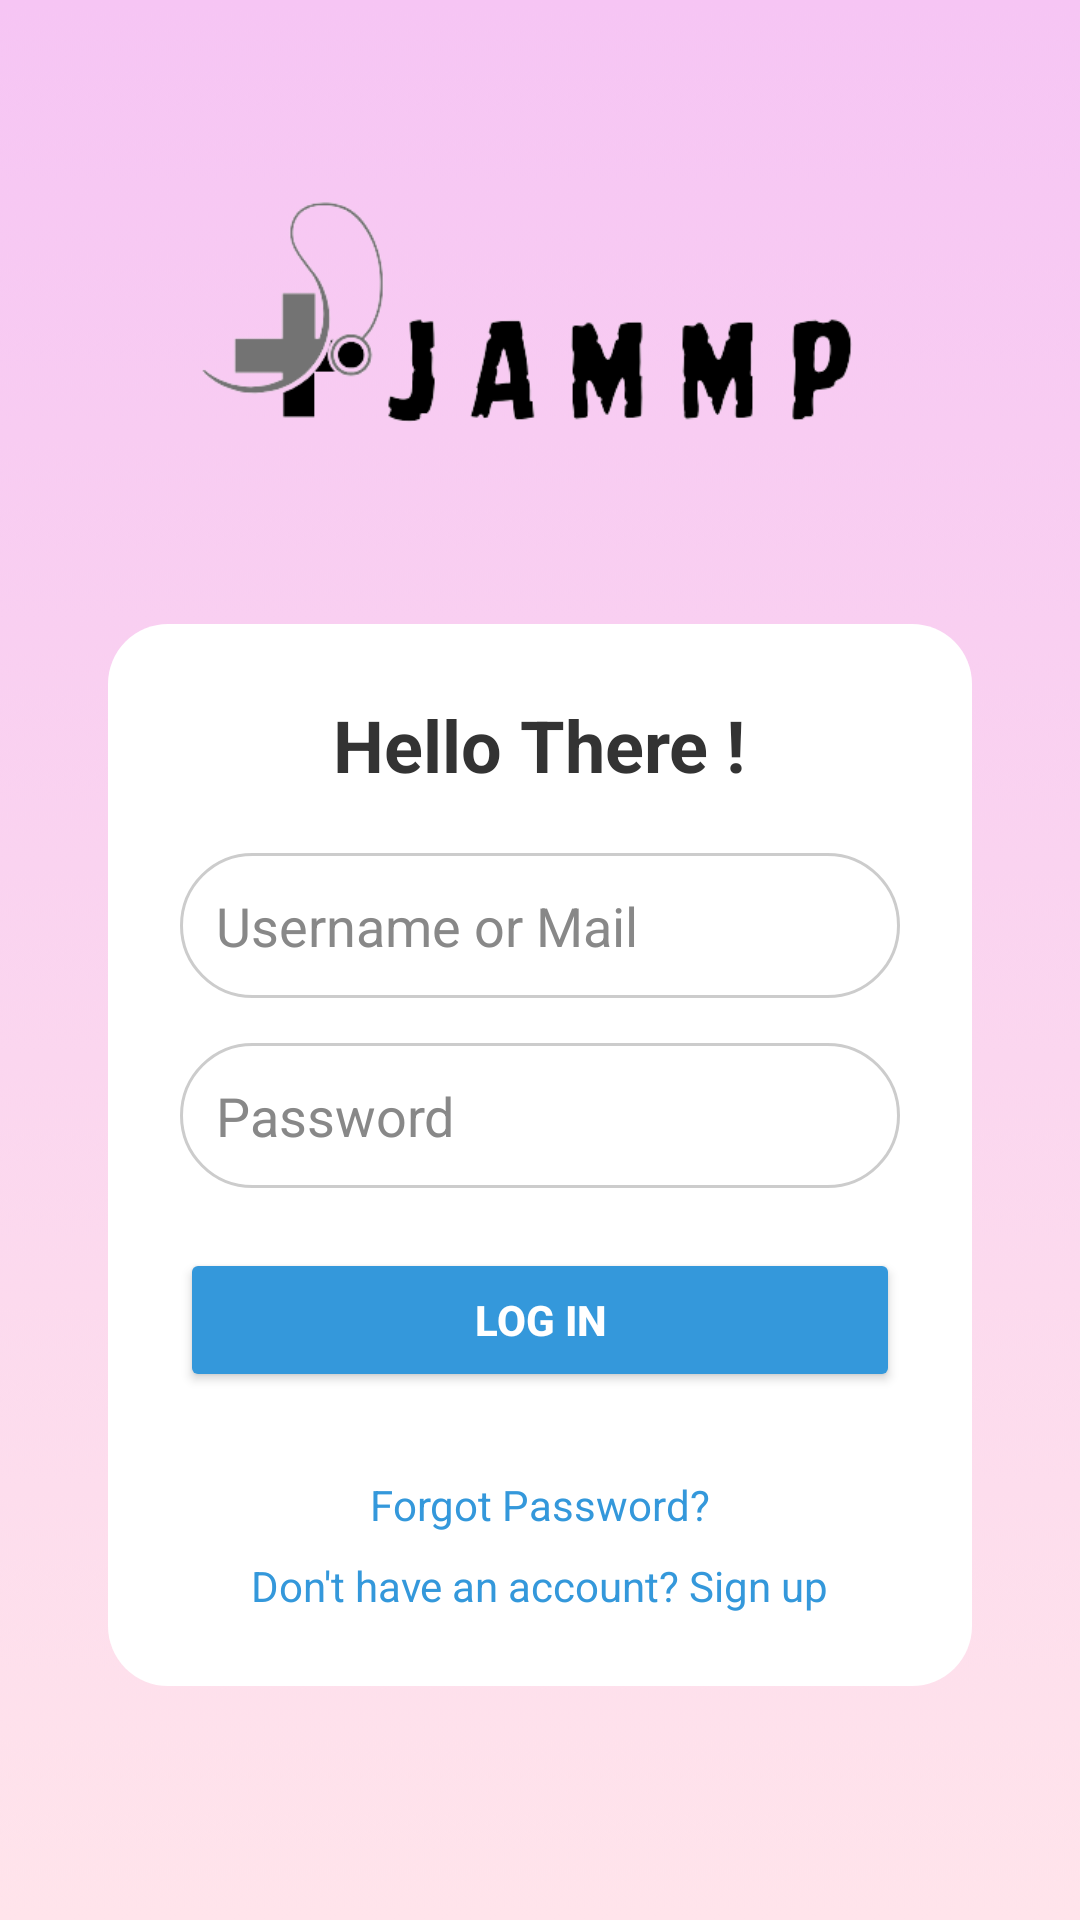

The Android layout XML behind this screen, and the referenced resources:
<!-- AndroidManifest.xml: application theme Theme.JAMMP -->
<!-- res/layout/sign_in.xml -->
<?xml version="1.0" encoding="utf-8"?>

<LinearLayout xmlns:android="http://schemas.android.com/apk/res/android"
    android:layout_width="match_parent"
    android:layout_height="match_parent"
    android:gravity="center"
    android:orientation="vertical"
    android:padding="20dp"
    android:background="@drawable/bg_sin">

    
    <ImageView
        android:id="@+id/logo"
        android:layout_width="wrap_content"
        android:layout_height="100dp"
        android:layout_marginBottom="30dp"
        android:contentDescription="App Logo"
        android:src="@drawable/logof"
        android:layout_gravity="center"/>
    <LinearLayout
        android:layout_width="match_parent"
        android:layout_height="wrap_content"
        android:orientation="vertical"
        android:background="@drawable/sign_in_container"
        android:padding="24dp"
        android:gravity="center"
        android:layout_margin="16dp">

        
        <TextView
            android:id="@+id/welcomeText"
            android:layout_width="wrap_content"
            android:layout_height="wrap_content"
            android:text="Hello There !"
            android:textSize="24sp"
            android:textColor="#333"
            android:layout_marginBottom="20dp"
            android:textStyle="bold"
            android:gravity="center" />
        
        <EditText
            android:id="@+id/login_field"
            android:layout_width="match_parent"
            android:layout_height="wrap_content"
            android:hint="Username or Mail"
            android:padding="12dp"
            android:background="@drawable/rounded_edittext"
            android:inputType="text"
            android:textColor="#000"
            android:textColorHint="#888"
            android:layout_marginBottom="15dp" />

        
        <EditText
            android:id="@+id/password"
            android:layout_width="match_parent"
            android:layout_height="wrap_content"
            android:hint="Password"
            android:padding="12dp"
            android:background="@drawable/rounded_edittext"
            android:inputType="textPassword"
            android:textColor="#000"
            android:textColorHint="#888"
            android:layout_marginBottom="20dp" />

        
        <Button
            android:id="@+id/login_button"
            android:layout_width="match_parent"
            android:layout_height="wrap_content"
            android:text="Log In"
            android:backgroundTint="#3498DB"
            android:textColor="#fff"
            android:padding="12dp"
            android:textStyle="bold"
            android:layout_marginBottom="10dp" />
        <TextView
            android:id="@+id/forgot_password_link"
            android:layout_width="wrap_content"
            android:layout_height="wrap_content"
            android:text="Forgot Password?"
            android:textColor="#3498db"
            android:layout_marginTop="10dp"
            android:padding="8dp"/>
        
        <TextView
            android:id="@+id/signup_link"
            android:layout_width="wrap_content"
            android:layout_height="wrap_content"
            android:text="Don't have an account? Sign up"
            android:textColor="#3498db"
            android:textSize="14sp"
            android:layout_marginTop="0dp"
            android:layout_gravity="center" />
        
    </LinearLayout>

</LinearLayout>
<!-- resources referenced by this layout -->
<resources>
  <!-- drawable bg_sin: png bitmap (drawable, 246837 bytes) -->
  <!-- drawable logof: png bitmap (drawable, 14720 bytes) -->
  <!-- drawable rounded_edittext (drawable) -->
  <shape xmlns:android="http://schemas.android.com/apk/res/android">
      <solid android:color="#FFFFFF"/>
      <corners android:radius="25dp"/>
      <stroke android:width="1dp" android:color="#cccccc"/>
  </shape>
  <!-- drawable sign_in_container (drawable) -->
  <?xml version="1.0" encoding="utf-8"?>
  
  <shape xmlns:android="http://schemas.android.com/apk/res/android"
      android:shape="rectangle">
      
      <solid android:color="#FFFFFF" />
      
      <corners android:radius="20dp" />
      
      <padding
          android:left="1dp"
          android:top="1dp"
          android:right="1dp"
          android:bottom="1dp" />
  </shape>
  <style name="Theme.JAMMP" parent="Base.Theme.JAMMP" />
  <style name="Base.Theme.JAMMP" parent="Theme.Material3.DayNight.NoActionBar">
          
          
      </style>
</resources>
